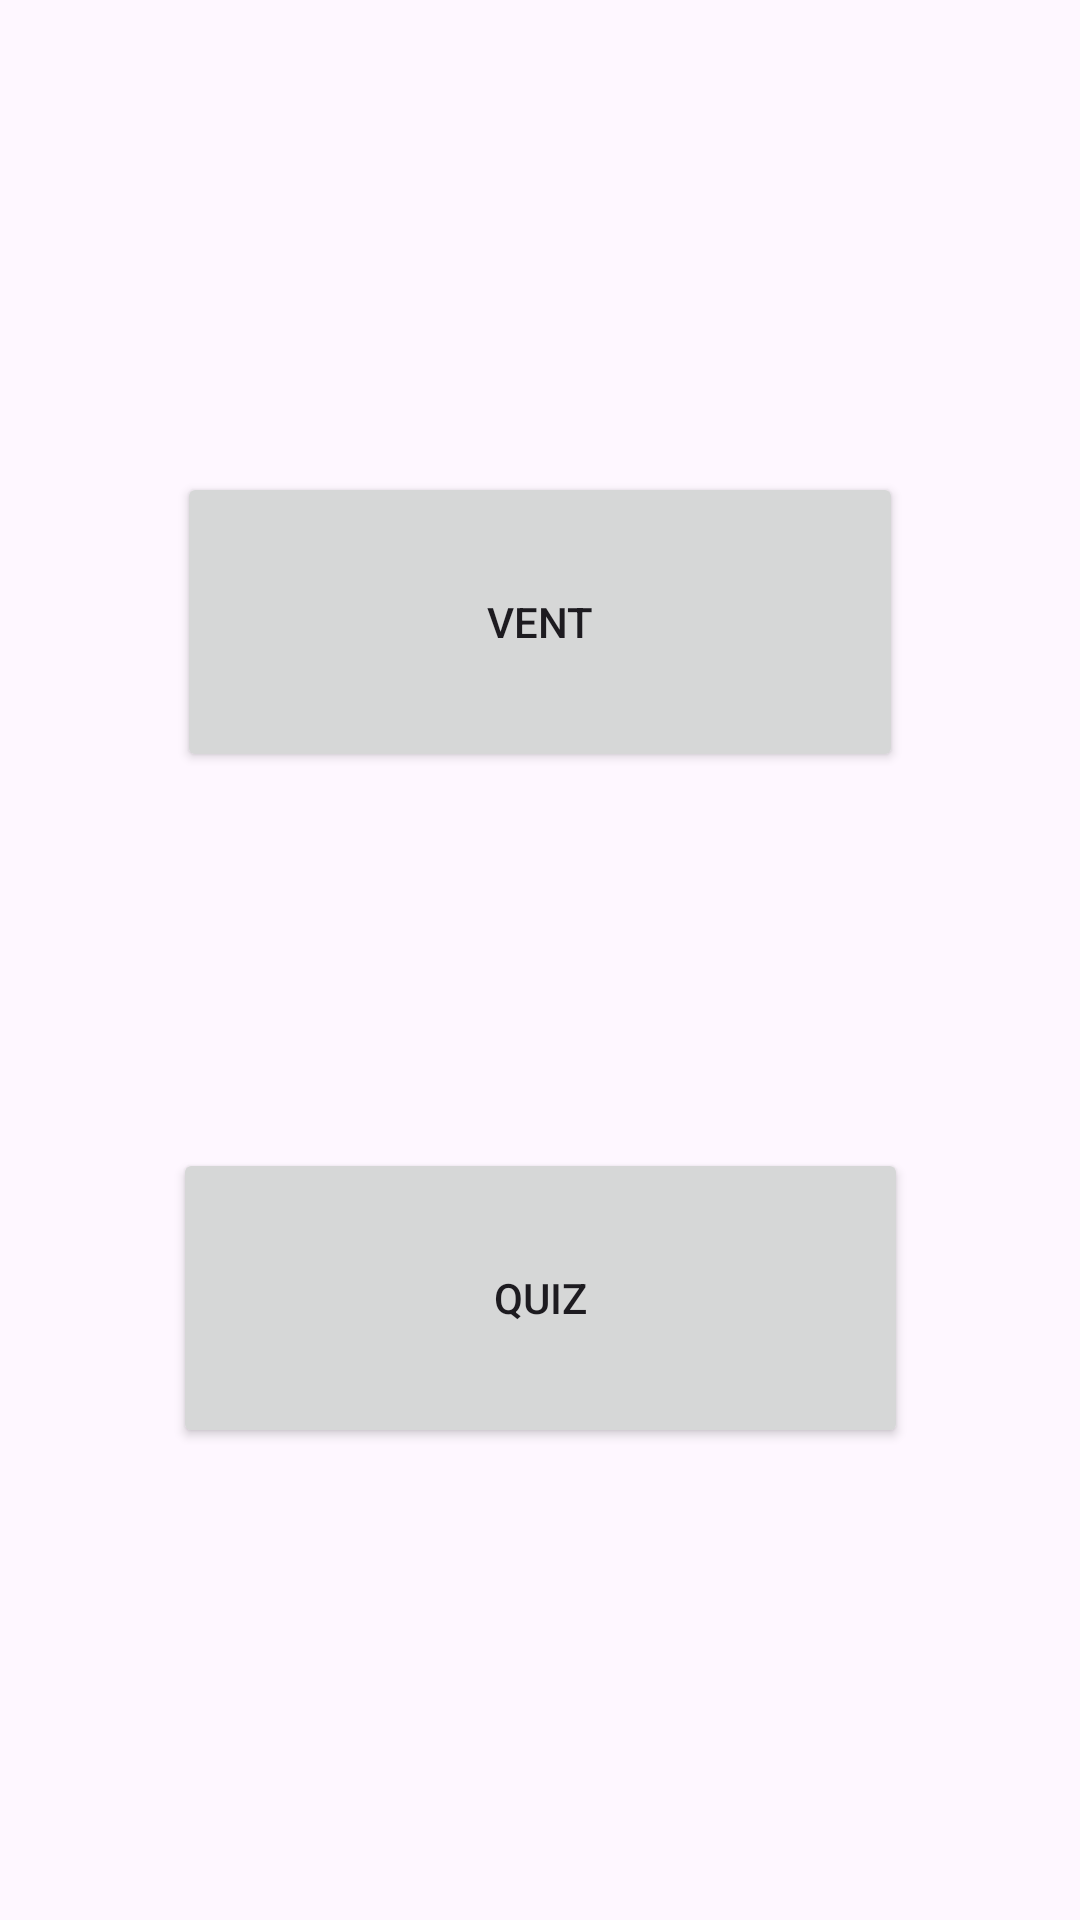

This screen was rendered from an Android layout file. Write that file and the resources it references.
<!-- AndroidManifest.xml: application theme Theme.AdviceAPI -->
<!-- res/layout/main.xml -->
<?xml version="1.0" encoding="utf-8"?>
<androidx.constraintlayout.widget.ConstraintLayout xmlns:android="http://schemas.android.com/apk/res/android"
    xmlns:tools="http://schemas.android.com/tools"
    xmlns:xmls="http://schemas.android.com/apk/res-auto"
    android:id="@+id/main"
    android:layout_width="match_parent"
    android:layout_height="match_parent"
    tools:context=".MainActivity"
    xmls:app="http://schemas.android.com/apk/res-auto">

    <Button
        android:id="@+id/button_main_vent"
        android:layout_width="242dp"
        android:layout_height="100dp"
        android:layout_constraintEnd_toStartOf="@+id/main"
        android:layout_constraintStart_toEndOf="@+id/button_main_quiz"
        android:layout_marginTop="32dp"
        android:text="VENT"
        xmls:layout_constraintBottom_toTopOf="@+id/button_main_quiz"
        xmls:layout_constraintEnd_toEndOf="parent"
        xmls:layout_constraintHorizontal_bias="0.5"
        xmls:layout_constraintStart_toStartOf="parent"
        xmls:layout_constraintTop_toTopOf="parent" />

    <Button
        android:id="@+id/button_main_quiz"
        android:layout_width="245dp"
        android:layout_height="100dp"
        android:layout_marginBottom="32dp"
        android:text="QUIZ"
        xmls:layout_constraintBottom_toBottomOf="parent"
        xmls:layout_constraintEnd_toEndOf="parent"
        xmls:layout_constraintHorizontal_bias="0.5"
        xmls:layout_constraintStart_toStartOf="parent"
        xmls:layout_constraintTop_toBottomOf="@+id/button_main_vent" />

</androidx.constraintlayout.widget.ConstraintLayout>
<!-- resources referenced by this layout -->
<resources>
  <style name="Theme.AdviceAPI" parent="Base.Theme.AdviceAPI" />
  <style name="Base.Theme.AdviceAPI" parent="Theme.Material3.DayNight.NoActionBar">
          
          
      </style>
</resources>
